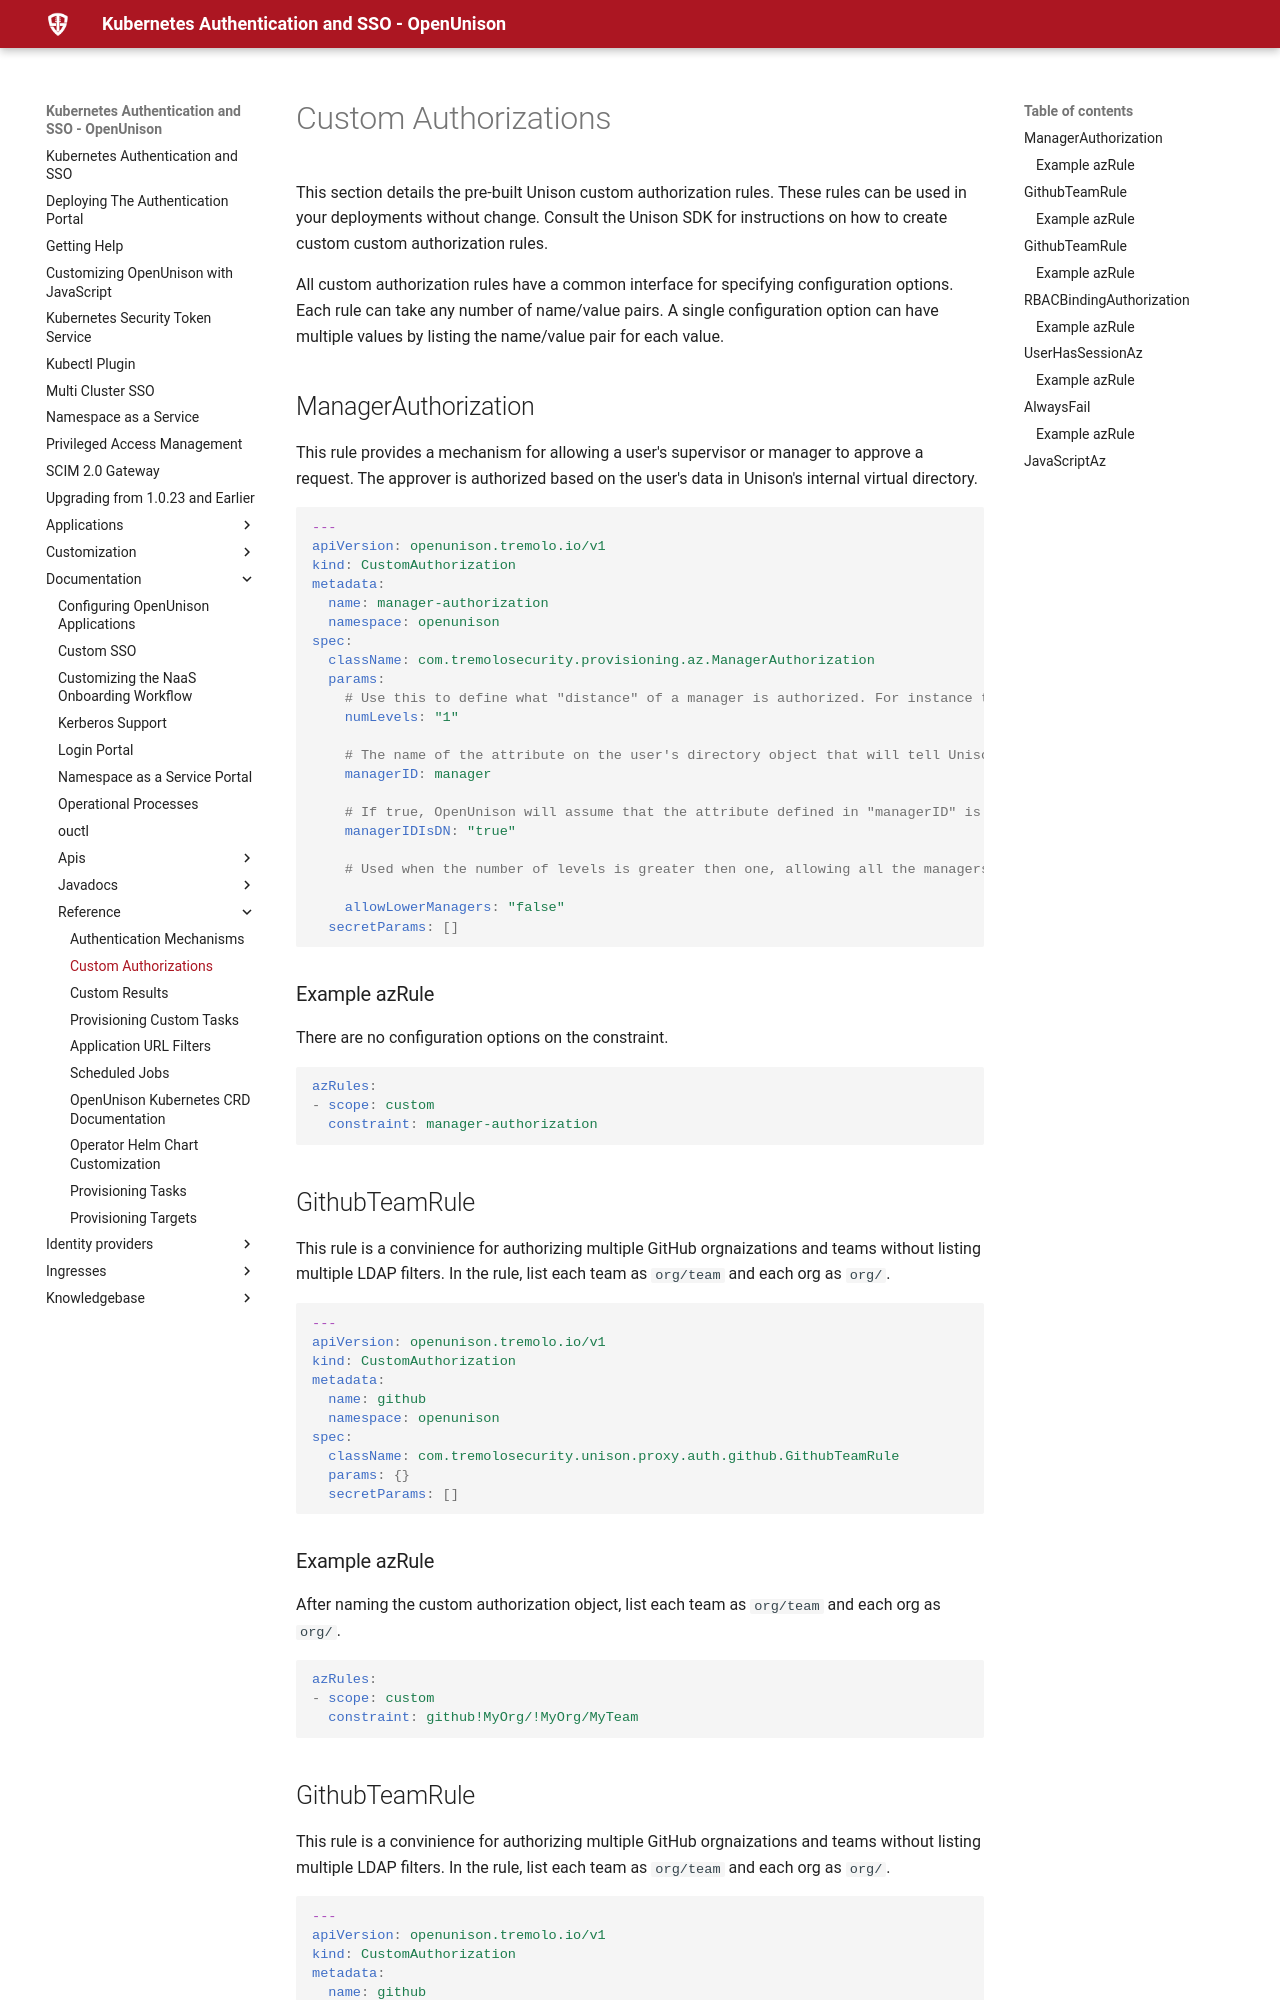

repository: OpenUnison/openunison.github.io · page: documentation/reference/custom-authorizations/index.html · generator: mkdocs

# Custom Authorizations

This section details the pre-built Unison custom authorization rules. These rules can be used in your deployments without change. Consult the Unison SDK for instructions on how to create custom custom authorization rules.

All custom authorization rules have a common interface for specifying configuration options. Each rule can take any number of name/value pairs. A single configuration option can have multiple values by listing the name/value pair for each value.

## ManagerAuthorization

This rule provides a mechanism for allowing a user's supervisor or manager to approve a request. The approver is authorized based on the user's data in Unison's internal virtual directory.

```yaml
---
apiVersion: openunison.tremolo.io/v1
kind: CustomAuthorization
metadata:
  name: manager-authorization
  namespace: openunison
spec:
  className: com.tremolosecurity.provisioning.az.ManagerAuthorization
  params:
    # Use this to define what "distance" of a manager is authorized. For instance to allow the user's manager's manager to perform the authorization specify "2". This allows for escalations to be processed with multiple tiers of managers.
    numLevels: "1"

    # The name of the attribute on the user's directory object that will tell Unison who their manager is.
    managerID: manager

    # If true, OpenUnison will assume that the attribute defined in "managerID" is the distinguished name of the user's manager. If not checked, then OpenUnison will use a filter built from the the user id attribute
    managerIDIsDN: "true"

    # Used when the number of levels is greater then one, allowing all the managers between the user and the current step to approve. For instance of an approval is escalated to a user's manager's manager checking this option will allow both the user's manager AND the user's manager's manager to approve.

    allowLowerManagers: "false"
  secretParams: []
```

### Example azRule

There are no configuration options on the constraint.

```yaml
azRules:
- scope: custom
  constraint: manager-authorization
```

## GithubTeamRule

This rule is a convinience for authorizing multiple GitHub orgnaizations and teams without listing multiple LDAP filters.  In the rule, list each team as `org/team` and each org as `org/`.

```yaml
---
apiVersion: openunison.tremolo.io/v1
kind: CustomAuthorization
metadata:
  name: github
  namespace: openunison
spec:
  className: com.tremolosecurity.unison.proxy.auth.github.GithubTeamRule
  params: {}
  secretParams: []
```
